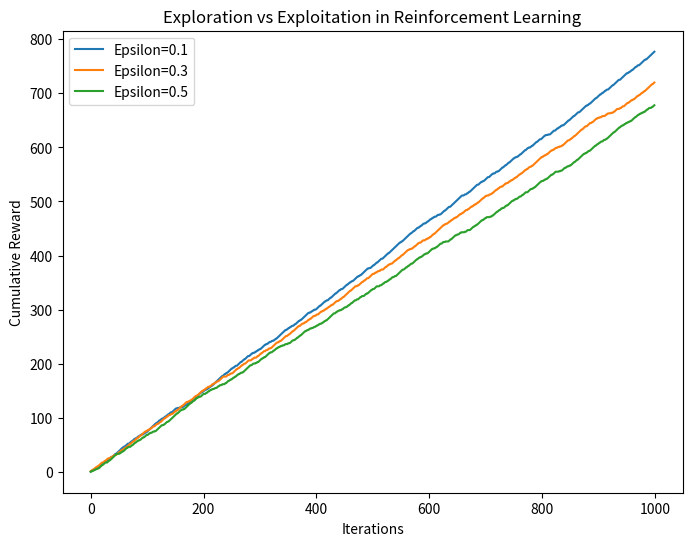

Write the Python code that produced this figure.
import numpy as np
import matplotlib.pyplot as plt
class Bandit:
    def __init__(self, arms):
        self.arms = arms
    def pull_arm(self, arm):
        return np.random.rand() < self.arms[arm]
def epsilon_greedy(epsilon, num_iterations, bandit):
    num_actions = len(bandit.arms)
    action_values = np.zeros(num_actions)
    action_attempts = np.zeros(num_actions)
    rewards = []
    for _ in range(num_iterations):
        if np.random.rand() < epsilon:
            action = np.random.randint(num_actions)
        else:
            action = np.argmax(action_values)
        reward = bandit.pull_arm(action)
        rewards.append(reward)
        action_attempts[action] += 1
        action_values[action] += (reward - action_values[action]) / action_attempts[action]
    return rewards
arms = [0.3, 0.5, 0.8] 
bandit = Bandit(arms)
epsilon_values = [0.1, 0.3, 0.5]
num_iterations = 1000
plt.figure(figsize=(8, 6))
for epsilon in epsilon_values:
    rewards = epsilon_greedy(epsilon, num_iterations, bandit)
    plt.plot(np.cumsum(rewards), label=f'Epsilon={epsilon}')
plt.xlabel('Iterations')
plt.ylabel('Cumulative Reward')
plt.legend()
plt.title('Exploration vs Exploitation in Reinforcement Learning')
plt.show()
